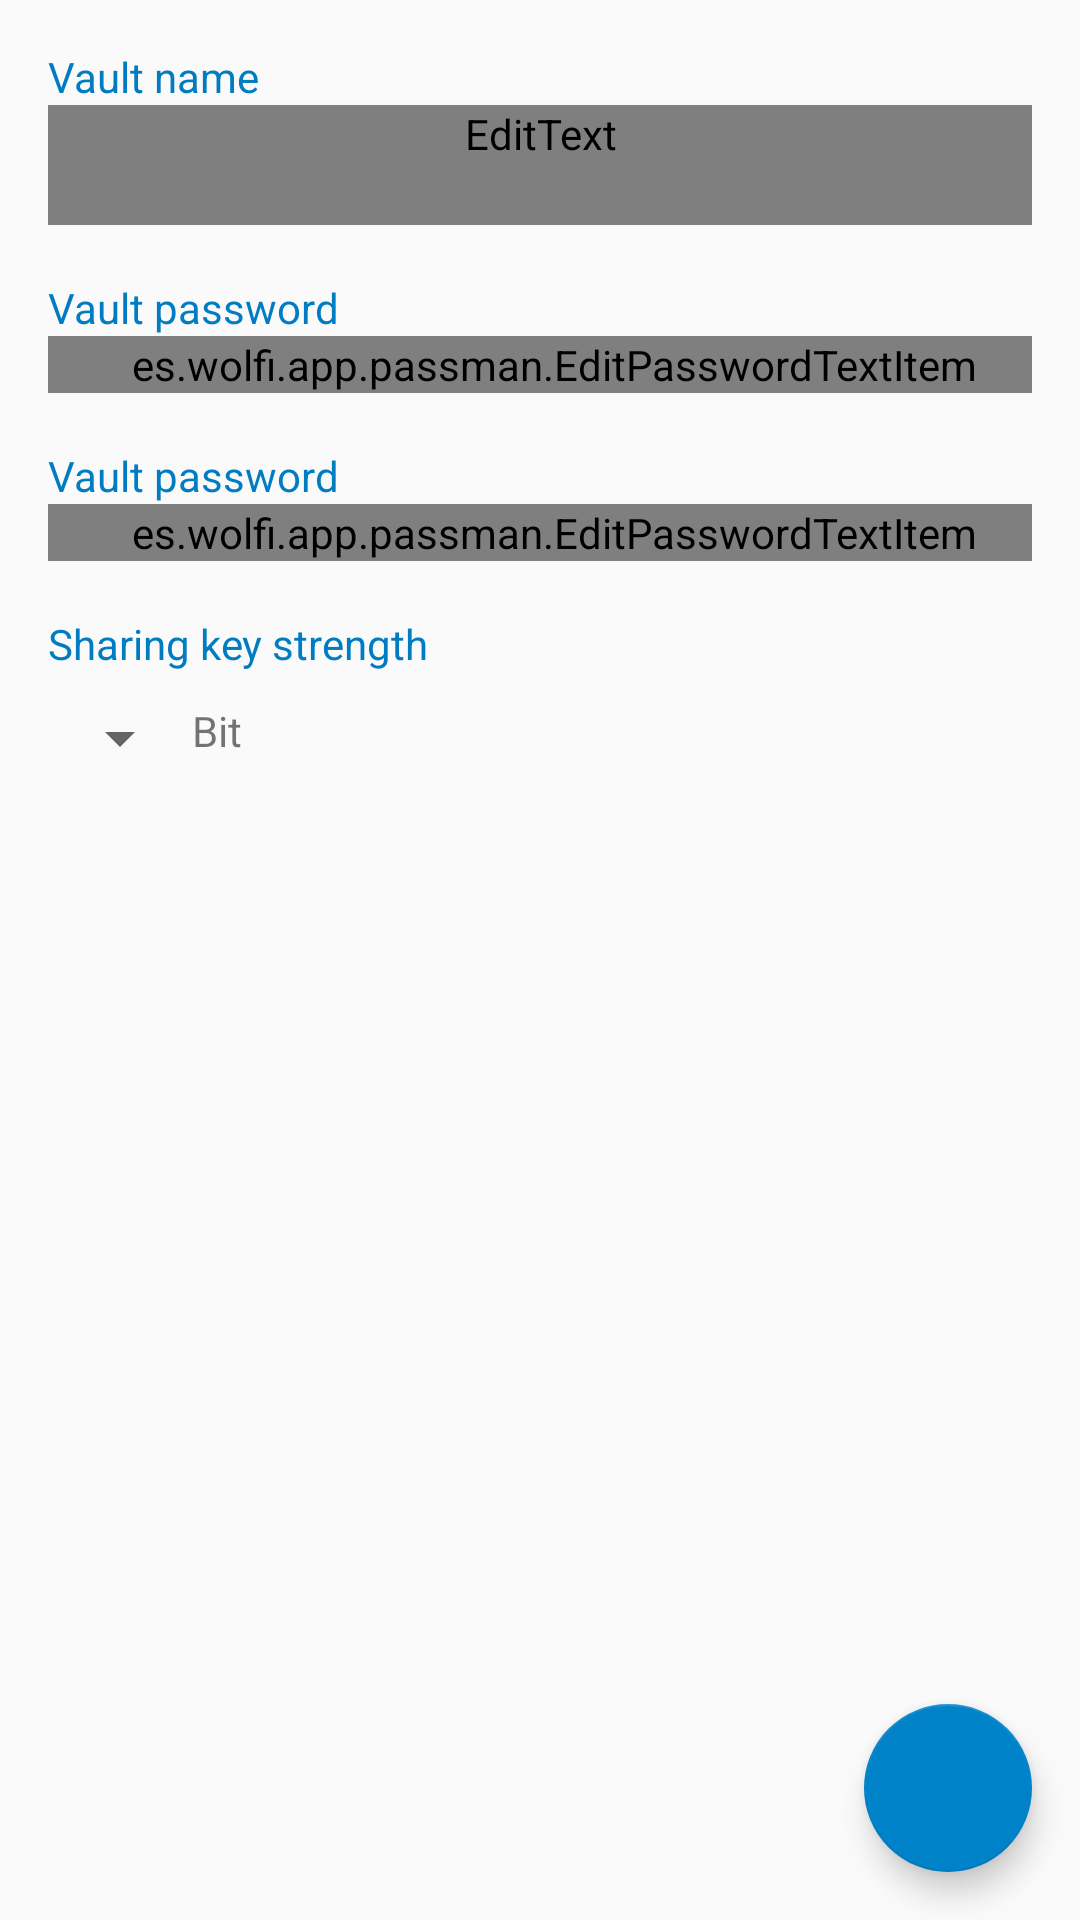

This screen was rendered from an Android layout file. Write that file and the resources it references.
<!-- AndroidManifest.xml: application theme AppTheme -->
<!-- res/layout/fragment_vault_add.xml -->
<RelativeLayout xmlns:android="http://schemas.android.com/apk/res/android"
    xmlns:app="http://schemas.android.com/apk/res-auto"
    android:layout_width="match_parent"
    android:layout_height="match_parent">

    <ScrollView
        android:layout_width="match_parent"
        android:layout_height="wrap_content">

        <LinearLayout
            android:layout_width="match_parent"
            android:layout_height="wrap_content"
            android:orientation="vertical"
            android:paddingLeft="@dimen/activity_horizontal_margin"
            android:paddingTop="@dimen/activity_vertical_margin"
            android:paddingRight="@dimen/activity_horizontal_margin"
            android:paddingBottom="@dimen/floating_button_parent_padding">

            <TextView
                android:id="@+id/add_vault_name_header"
                style="@style/Label"
                android:layout_width="match_parent"
                android:layout_height="wrap_content"
                android:layout_marginTop="0dp"
                android:text="@string/vault_name" />

            <EditText
                android:id="@+id/add_vault_name"
                style="@style/FormText"
                android:layout_width="match_parent"
                android:layout_height="wrap_content" />

            <TextView
                android:id="@+id/add_vault_password_header"
                style="@style/Label"
                android:layout_width="match_parent"
                android:layout_height="wrap_content"
                android:text="@string/vault_password" />

            <es.wolfi.app.passman.EditPasswordTextItem
                android:id="@+id/add_vault_password"
                android:layout_width="match_parent"
                android:layout_height="wrap_content"
                android:paddingRight="-10dp" />

            <TextView
                android:id="@+id/add_vault_password_repeat_header"
                style="@style/Label"
                android:layout_width="match_parent"
                android:layout_height="wrap_content"
                android:text="@string/vault_password" />

            <es.wolfi.app.passman.EditPasswordTextItem
                android:id="@+id/add_vault_password_repeat"
                android:layout_width="match_parent"
                android:layout_height="wrap_content"
                android:paddingRight="-10dp" />

            <TextView
                style="@style/Label"
                android:layout_width="match_parent"
                android:layout_height="wrap_content"
                android:text="@string/sharing_key_strength" />

            <TableLayout
                android:layout_width="match_parent"
                android:layout_height="wrap_content">

                <TableRow>

                    <Spinner
                        android:id="@+id/add_vault_sharing_key_strength"
                        android:layout_width="wrap_content"
                        android:layout_height="wrap_content"
                        android:layout_marginTop="10dp" />

                    <TextView
                        android:layout_width="match_parent"
                        android:layout_height="wrap_content"
                        android:layout_marginTop="10dp"
                        android:text="Bit" />
                </TableRow>
            </TableLayout>

        </LinearLayout>
    </ScrollView>

    <androidx.coordinatorlayout.widget.CoordinatorLayout
        android:layout_width="match_parent"
        android:layout_height="match_parent"
        android:gravity="bottom|end">

        <com.google.android.material.floatingactionbutton.FloatingActionButton
            android:id="@+id/SaveVaultButton"
            android:layout_width="wrap_content"
            android:layout_height="wrap_content"
            android:layout_gravity="bottom|end"
            android:layout_margin="@dimen/fab_margin"
            app:backgroundTint="?attr/colorPrimary"
            app:srcCompat="@drawable/ic_baseline_save_24_white" />
    </androidx.coordinatorlayout.widget.CoordinatorLayout>

</RelativeLayout>
<!-- resources referenced by this layout -->
<resources>
  <dimen name="activity_horizontal_margin">16dp</dimen>
  <dimen name="activity_vertical_margin">16dp</dimen>
  <dimen name="fab_margin">16dp</dimen>
  <dimen name="floating_button_parent_padding">90dp</dimen>
  <string name="sharing_key_strength">Sharing key strength</string>
  <string name="vault_name">Vault name</string>
  <string name="vault_password">Vault password</string>
  <style name="FormText">
          <item name="android:textColor">@color/form_text_color</item>
          <item name="android:textSize">16sp</item>
          <item name="android:paddingBottom">@dimen/standard_half_padding</item>
          <item name="android:minHeight">40dp</item>
          <item name="android:gravity">center_vertical</item>
      </style>
  <style name="Label">
          <item name="android:textColor">@color/colorAccent</item>
          <item name="android:layout_marginTop">@dimen/label_top_margin</item>
          <item name="android:textSize">14sp</item>
      </style>
  <style name="AppTheme" parent="Theme.AppCompat.DayNight.DarkActionBar">
          
          <item name="colorPrimary">@color/colorPrimary</item>
          <item name="colorPrimaryDark">@color/colorPrimaryDark</item>
          <item name="colorAccent">@color/colorAccent</item>
          <item name="android:spinnerItemStyle">@style/spinnerItemStyle</item>
      </style>
  <color name="form_text_color">#E0E0E0</color>
  <dimen name="standard_half_padding">8dp</dimen>
  <color name="colorAccent">#007CC2</color>
  <dimen name="label_top_margin">18dp</dimen>
  <color name="colorPrimary">#0082c9</color>
  <color name="colorPrimaryDark">#006AA3</color>
  <style name="spinnerItemStyle">
          <item name="android:padding">2dp</item>
          <item name="android:textColor">@color/login_text_hint_color</item>
      </style>
  <color name="login_text_hint_color">#7fC0E3</color>
</resources>
